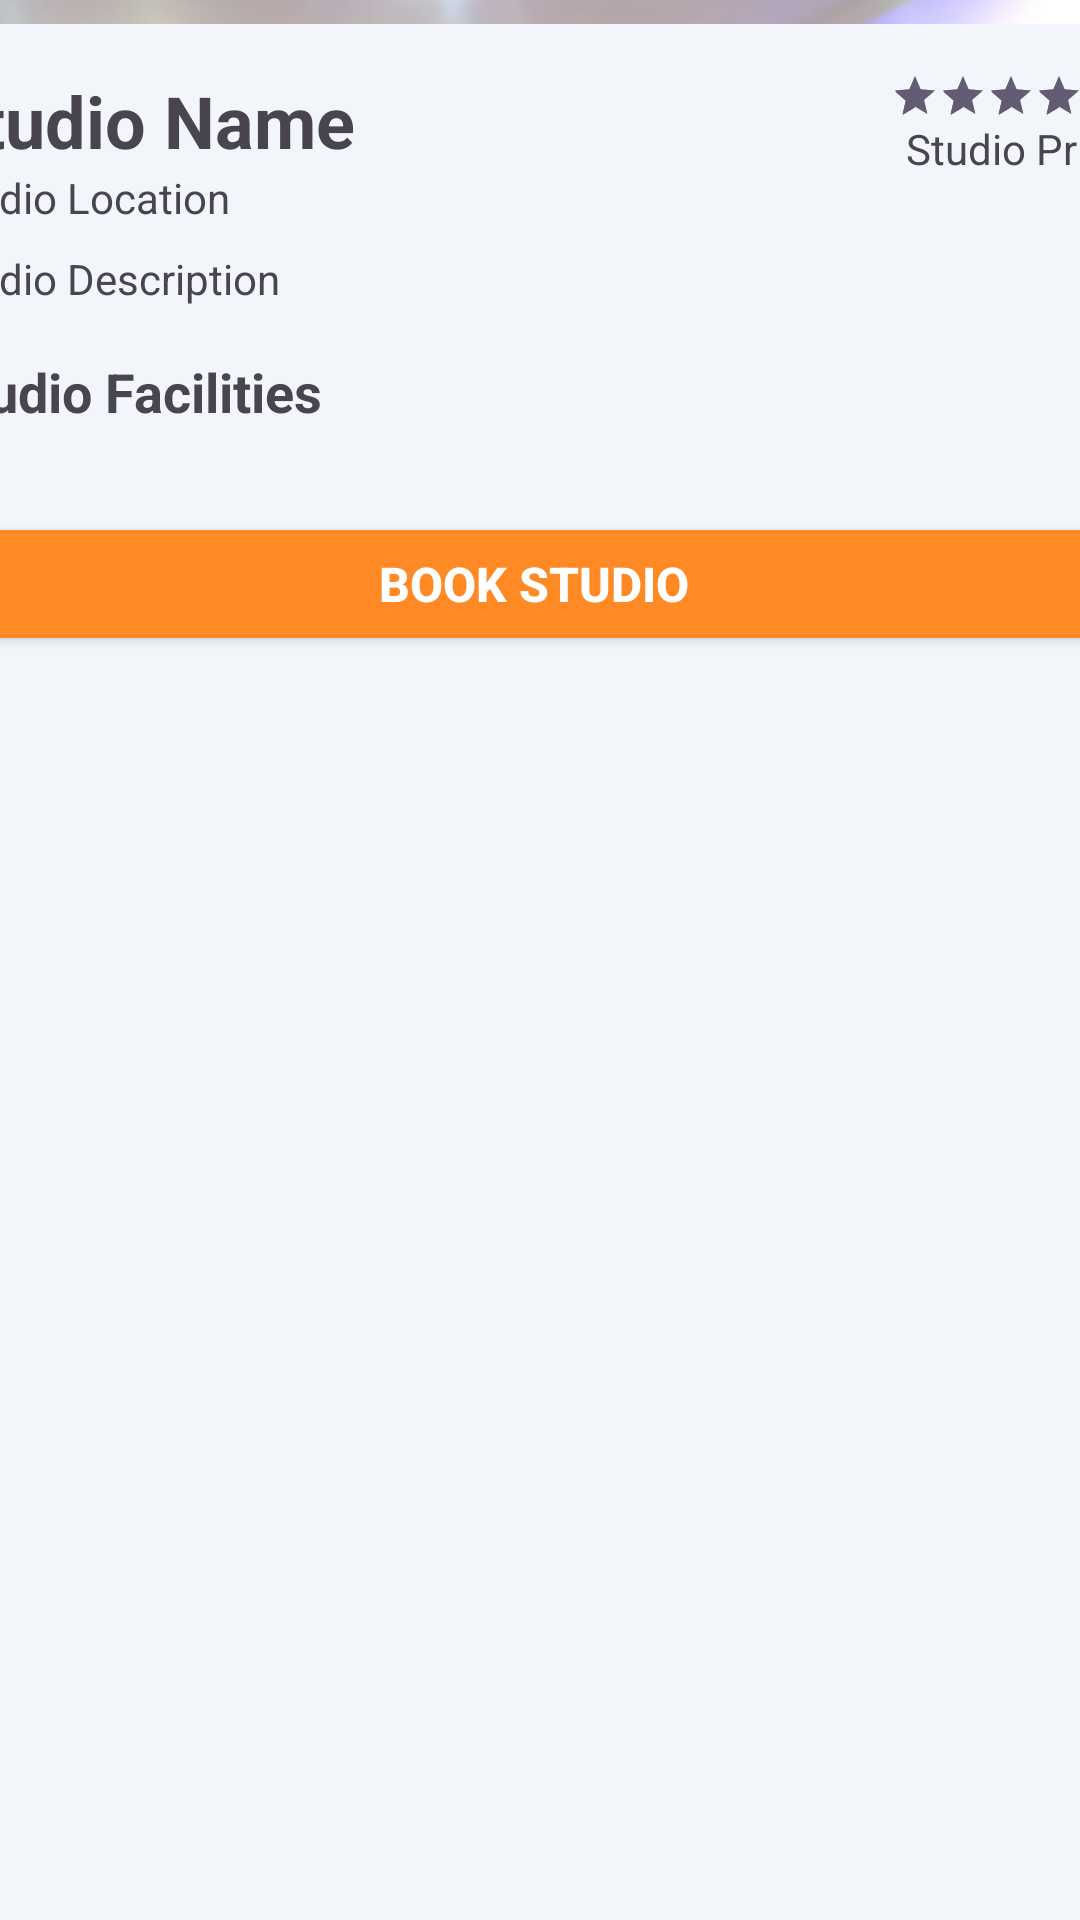

Android layout source for this screen:
<!-- AndroidManifest.xml: application theme Theme.Ap3 -->
<!-- res/layout/activity_studio_detail.xml -->
<?xml version="1.0" encoding="utf-8"?>
<androidx.constraintlayout.widget.ConstraintLayout
    xmlns:android="http://schemas.android.com/apk/res/android"
    xmlns:app="http://schemas.android.com/apk/res-auto"
    xmlns:tools="http://schemas.android.com/tools"
    android:layout_width="match_parent"
    android:layout_height="match_parent"
    tools:context=".adapter.StudioDetail">

    <ImageView
        android:id="@+id/studio_image"
        android:layout_width="428dp"
        android:layout_height="294dp"
        android:scaleType="centerCrop"
        android:src="@drawable/studio_image1"
        app:layout_constraintBottom_toBottomOf="parent"
        app:layout_constraintDimensionRatio="16:9"
        app:layout_constraintEnd_toEndOf="parent"
        app:layout_constraintHorizontal_bias="0.666"
        app:layout_constraintStart_toStartOf="parent"
        app:layout_constraintTop_toTopOf="parent"
        app:layout_constraintVertical_bias="0.0" />

    <androidx.constraintlayout.widget.ConstraintLayout
        android:id="@+id/studio_info"
        android:layout_width="430dp"
        android:layout_height="632dp"
        android:background="@drawable/bg_menu"
        android:padding="16dp"
        app:layout_constraintBottom_toBottomOf="parent"
        app:layout_constraintEnd_toEndOf="parent"
        app:layout_constraintHorizontal_bias="0.538"
        app:layout_constraintStart_toStartOf="parent"
        app:layout_constraintTop_toTopOf="parent"
        app:layout_constraintVertical_bias="1.0">

        <TextView
            android:id="@+id/studio_name"
            android:layout_width="wrap_content"
            android:layout_height="wrap_content"
            android:text="Studio Name"
            android:textSize="24sp"
            android:textStyle="bold"
            app:layout_constraintStart_toStartOf="parent"
            app:layout_constraintTop_toTopOf="parent" />

        <RatingBar
            android:id="@+id/studio_rating"
            style="@style/Widget.AppCompat.RatingBar.Small"
            android:layout_width="wrap_content"
            android:layout_height="wrap_content"
            android:numStars="5"
            android:rating="4.5"
            app:layout_constraintEnd_toEndOf="parent"
            app:layout_constraintTop_toTopOf="parent" />

        <TextView
            android:id="@+id/studio_location"
            android:layout_width="wrap_content"
            android:layout_height="wrap_content"
            android:text="Studio Location"
            app:layout_constraintStart_toStartOf="parent"
            app:layout_constraintTop_toBottomOf="@id/studio_name" />

        <TextView
            android:id="@+id/studio_price"
            android:layout_width="wrap_content"
            android:layout_height="wrap_content"
            android:text="Studio Price"
            app:layout_constraintEnd_toEndOf="parent"
            app:layout_constraintTop_toBottomOf="@id/studio_rating" />

        <TextView
            android:id="@+id/studio_description"
            android:layout_width="0dp"
            android:layout_height="wrap_content"
            android:layout_marginTop="8dp"
            android:text="Studio Description"
            app:layout_constraintEnd_toEndOf="parent"
            app:layout_constraintStart_toStartOf="parent"
            app:layout_constraintTop_toBottomOf="@id/studio_location" />

        <TextView
            android:id="@+id/studio_facilities_title"
            android:layout_width="wrap_content"
            android:layout_height="wrap_content"
            android:layout_marginTop="16dp"
            android:text="Studio Facilities"
            android:textSize="18sp"
            android:textStyle="bold"
            app:layout_constraintStart_toStartOf="parent"
            app:layout_constraintTop_toBottomOf="@id/studio_description" />

        <LinearLayout
            android:id="@+id/studio_facilities"
            android:layout_width="match_parent"
            android:layout_height="wrap_content"
            android:layout_marginTop="0dp"
            android:orientation="vertical"
            app:layout_constraintEnd_toEndOf="parent"
            app:layout_constraintStart_toStartOf="parent"
            app:layout_constraintTop_toBottomOf="@id/studio_facilities_title">

            <androidx.recyclerview.widget.RecyclerView
                android:id="@+id/studio_facilities_recycler"
                android:layout_width="match_parent"
                android:layout_height="wrap_content"
                android:layout_marginTop="0dp"
                app:layout_constraintEnd_toEndOf="parent"
                app:layout_constraintStart_toStartOf="parent"
                app:layout_constraintTop_toBottomOf="@id/studio_facilities_title" />

        </LinearLayout>

        <Button
            android:id="@+id/book_studio_button"
            android:layout_width="0dp"
            android:layout_height="wrap_content"
            android:layout_marginTop="28dp"
            android:backgroundTint="@color/orange"
            android:text="Book Studio"
            android:textColor="@color/white"
            android:textSize="16sp"
            android:textStyle="bold"
            app:layout_constraintEnd_toEndOf="parent"
            app:layout_constraintHorizontal_bias="0.0"
            app:layout_constraintStart_toStartOf="parent"
            app:layout_constraintTop_toBottomOf="@id/studio_facilities" />

    </androidx.constraintlayout.widget.ConstraintLayout>

</androidx.constraintlayout.widget.ConstraintLayout>
<!-- resources referenced by this layout -->
<resources>
  <color name="orange">#FE8925</color>
  <color name="white">#FEFFFE</color>
  <!-- drawable bg_menu: png bitmap (drawable, 2323 bytes) -->
  <!-- drawable studio_image1: png bitmap (drawable, 186221 bytes) -->
  <style name="Theme.Ap3" parent="Base.Theme.Ap3" />
  <style name="Base.Theme.Ap3" parent="Theme.Material3.DayNight.NoActionBar">
          
          
          <item name="android:windowFullscreen">true</item>
          <item name="android:windowContentOverlay">@null</item>
      </style>
</resources>
